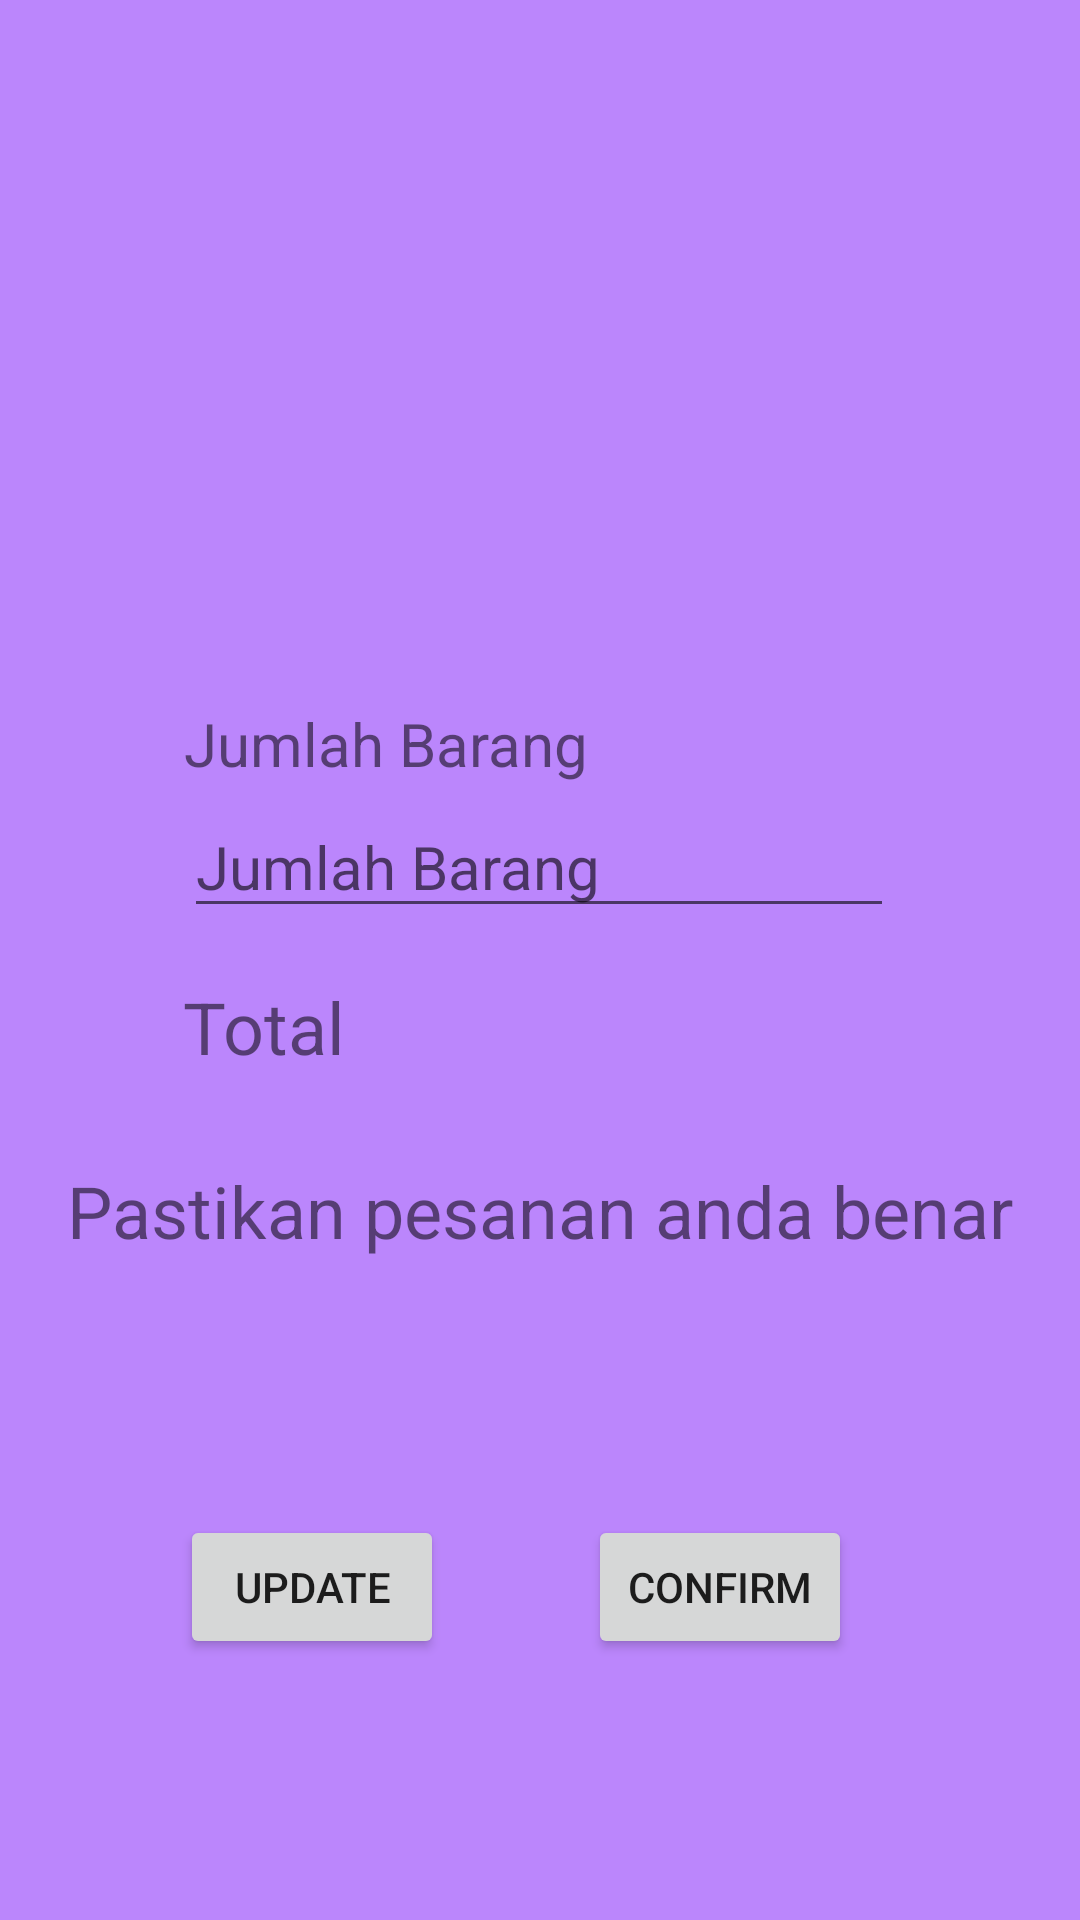

Reconstruct the res/layout file that produces this screen, plus the resources it refers to.
<!-- AndroidManifest.xml: application theme Theme.TugasAkhirPAM -->
<!-- res/layout/activity_notifikasi_pelanggan.xml -->
<?xml version="1.0" encoding="utf-8"?>
<androidx.constraintlayout.widget.ConstraintLayout
    xmlns:android="http://schemas.android.com/apk/res/android"
    xmlns:app="http://schemas.android.com/apk/res-auto"
    xmlns:tools="http://schemas.android.com/tools"
    android:layout_width="match_parent"
    android:layout_height="match_parent"
    android:background="@color/purple_200"
    tools:context=".MainActivity"
    tools:layout_editor_absoluteX="0dp"
    tools:layout_editor_absoluteY="-46dp">

    <EditText
        android:id="@+id/JumlahBarangconf"
        android:layout_width="wrap_content"
        android:layout_height="wrap_content"
        android:ems="10"
        android:hint="Jumlah Barang"
        android:inputType="number"
        android:textSize="20sp"
        app:layout_constraintBottom_toBottomOf="parent"
        app:layout_constraintEnd_toEndOf="parent"
        app:layout_constraintHorizontal_bias="0.497"
        app:layout_constraintStart_toStartOf="parent"
        app:layout_constraintTop_toTopOf="parent"
        app:layout_constraintVertical_bias="0.445" />

    <TextView
        android:id="@+id/textView4"
        android:layout_width="336dp"
        android:layout_height="58dp"
        android:gravity="center"
        android:text="Pastikan pesanan anda benar"
        android:textSize="24sp"
        app:layout_constraintBottom_toBottomOf="parent"
        app:layout_constraintEnd_toEndOf="parent"
        app:layout_constraintHorizontal_bias="0.493"
        app:layout_constraintStart_toStartOf="parent"
        app:layout_constraintTop_toTopOf="parent"
        app:layout_constraintVertical_bias="0.644" />

    <ImageView
        android:id="@+id/imageView"
        android:layout_width="194dp"
        android:layout_height="175dp"
        app:layout_constraintBottom_toBottomOf="parent"
        app:layout_constraintEnd_toEndOf="parent"
        app:layout_constraintHorizontal_bias="0.497"
        app:layout_constraintStart_toStartOf="parent"
        app:layout_constraintTop_toTopOf="parent"
        app:layout_constraintVertical_bias="0.075"
        app:srcCompat="@drawable/logoq" />

    <TextView
        android:id="@+id/totalHarga"
        android:layout_width="238dp"
        android:layout_height="45dp"
        android:gravity="center|left"
        android:text="Total"
        android:textSize="24sp"
        app:layout_constraintBottom_toTopOf="@+id/textView4"
        app:layout_constraintEnd_toEndOf="parent"
        app:layout_constraintStart_toStartOf="parent"
        app:layout_constraintTop_toBottomOf="@+id/JumlahBarangconf" />

    <TextView
        android:id="@+id/textView3"
        android:layout_width="160dp"
        android:layout_height="31dp"
        android:text="Jumlah Barang"
        android:textSize="20sp"
        app:layout_constraintBottom_toTopOf="@+id/JumlahBarangconf"
        app:layout_constraintEnd_toEndOf="parent"
        app:layout_constraintHorizontal_bias="0.0"
        app:layout_constraintStart_toStartOf="@+id/JumlahBarangconf"
        app:layout_constraintTop_toBottomOf="@+id/imageView"
        app:layout_constraintVertical_bias="1.0" />

    <Button
        android:id="@+id/buttonConfirm"
        android:layout_width="wrap_content"
        android:layout_height="wrap_content"
        android:text="CONFIRM"
        app:layout_constraintBottom_toBottomOf="parent"
        app:layout_constraintEnd_toEndOf="parent"
        app:layout_constraintHorizontal_bias="0.721"
        app:layout_constraintStart_toStartOf="parent"
        app:layout_constraintTop_toTopOf="parent"
        app:layout_constraintVertical_bias="0.853" />

    <Button
        android:id="@+id/butUpdate"
        android:layout_width="wrap_content"
        android:layout_height="wrap_content"
        android:text="Update"
        app:layout_constraintBottom_toBottomOf="parent"
        app:layout_constraintEnd_toEndOf="parent"
        app:layout_constraintHorizontal_bias="0.22"
        app:layout_constraintStart_toStartOf="parent"
        app:layout_constraintTop_toTopOf="parent"
        app:layout_constraintVertical_bias="0.853" />

</androidx.constraintlayout.widget.ConstraintLayout>
<!-- resources referenced by this layout -->
<resources>
  <style name="Theme.TugasAkhirPAM" parent="Theme.MaterialComponents.DayNight.DarkActionBar">
          
          <item name="colorPrimary">@color/purple_500</item>
          <item name="colorPrimaryVariant">@color/purple_700</item>
          <item name="colorOnPrimary">@color/white</item>
          
          <item name="colorSecondary">@color/teal_200</item>
          <item name="colorSecondaryVariant">@color/teal_700</item>
          <item name="colorOnSecondary">@color/black</item>
          
          <item name="android:statusBarColor" tools:targetApi="l">?attr/colorPrimaryVariant</item>
          
      </style>
  <!-- not gathered from this repository: default colours our renderer supplied (Android Studio template values) -->
  <color name="purple_200">#FFBB86FC</color>
  <color name="purple_500">#FF6200EE</color>
  <color name="purple_700">#FF3700B3</color>
  <color name="teal_200">#FF03DAC5</color>
  <color name="teal_700">#FF018786</color>
  <color name="black">#FF000000</color>
  <color name="white">#FFFFFFFF</color>
</resources>
